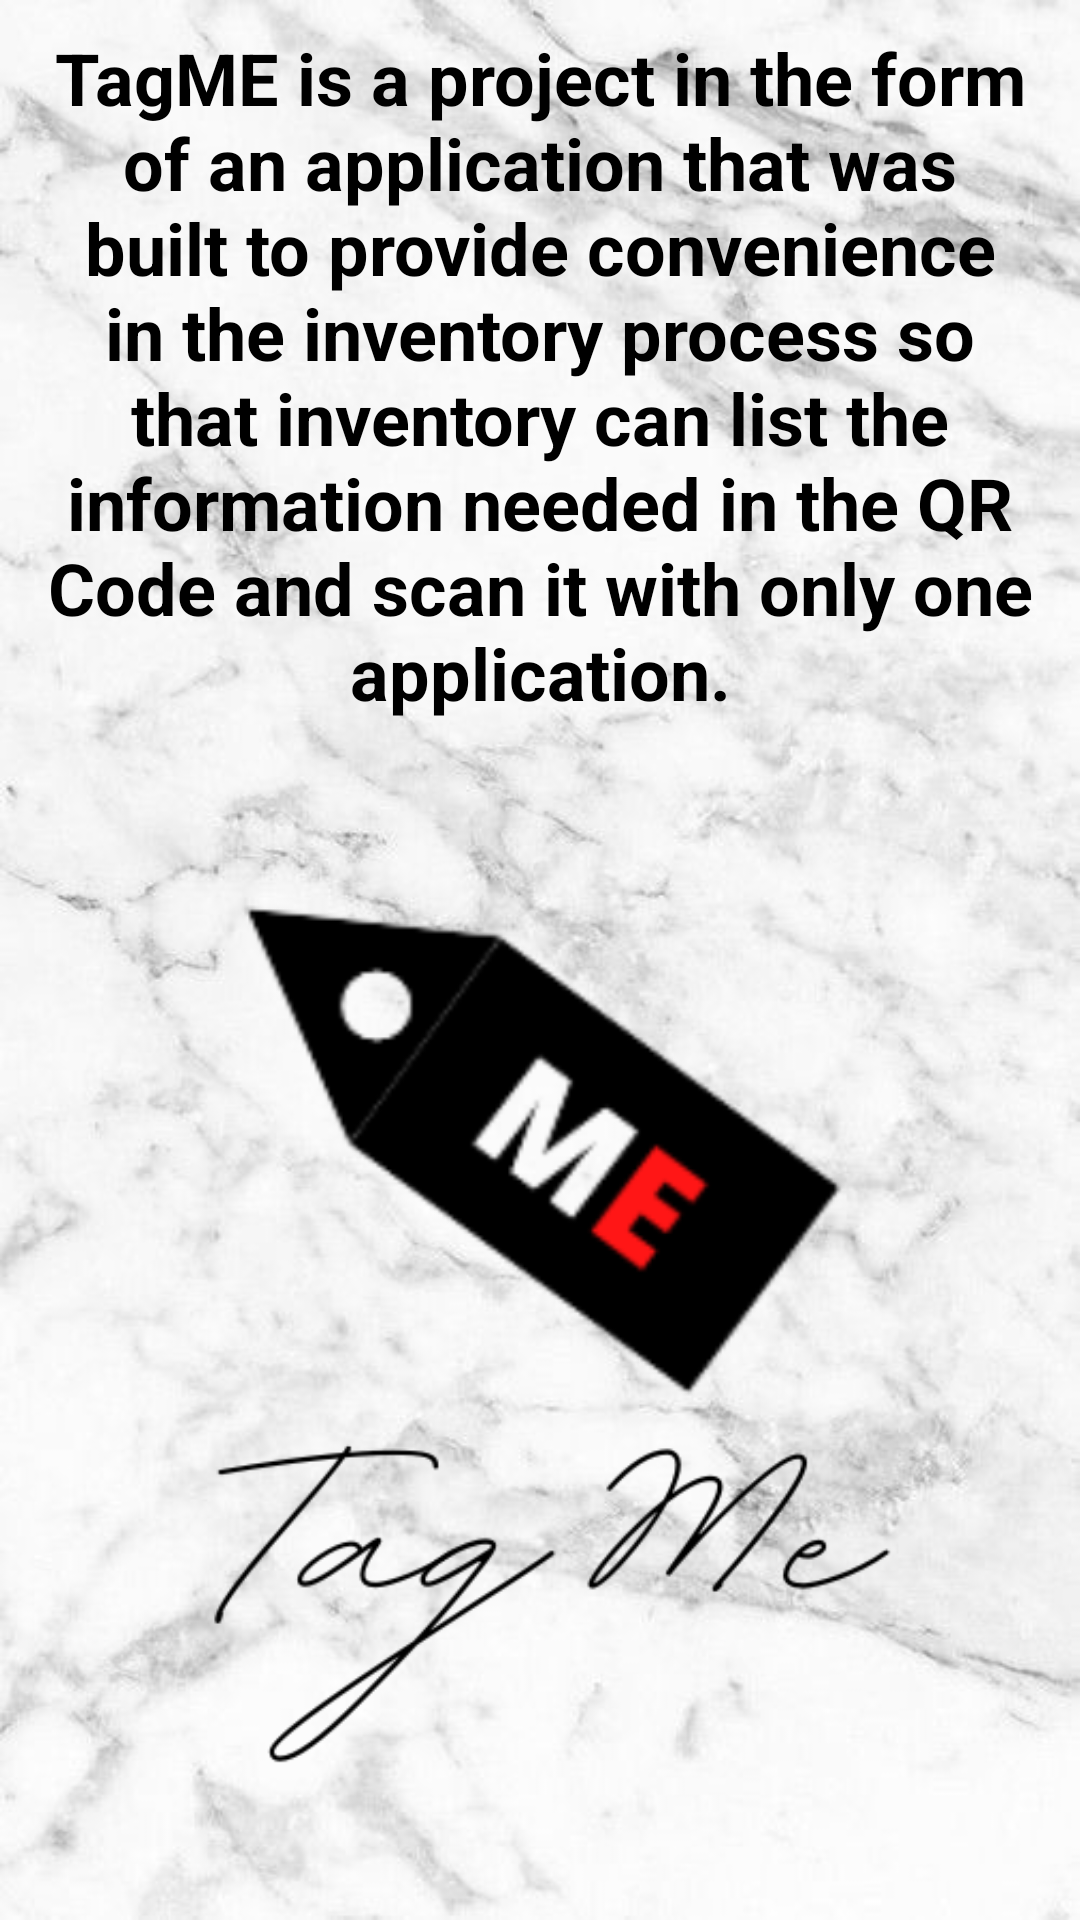

This screen was rendered from an Android layout file. Write that file and the resources it references.
<!-- AndroidManifest.xml: application theme Theme.TagMe -->
<!-- res/layout/fragment_about_us.xml -->
<?xml version="1.0" encoding="utf-8"?>
<androidx.appcompat.widget.LinearLayoutCompat
    android:layout_width="match_parent"
    android:layout_height="wrap_content"
    android:layout_gravity="center"
    android:fitsSystemWindows="false"
    android:gravity="center"
    android:orientation="vertical"
    android:padding="7dp"
    android:background="@drawable/bg"
    xmlns:android="http://schemas.android.com/apk/res/android">

    <TextView
        android:layout_width="match_parent"
        android:layout_height="wrap_content"
        android:gravity="center_horizontal"
        android:textColor="@color/black"
        android:textStyle="bold"
        android:layout_marginTop="12dp"
        android:text="@string/about_us_txt"
        android:textAppearance="@style/TextAppearance.AppCompat.Headline" />

    <ImageView
            android:layout_width="355dp"
            android:layout_height="380dp"
            android:layout_gravity="center"
            android:src="@drawable/tag_me" />

        <RatingBar
            android:layout_width="wrap_content"
            android:layout_height="wrap_content"
            android:layout_gravity="center_horizontal"
            android:layout_marginTop="22dp"/>

    </androidx.appcompat.widget.LinearLayoutCompat>
<!-- resources referenced by this layout -->
<resources>
  <color name="black">#FF000000</color>
  <!-- drawable bg: jpeg bitmap (drawable, 39185 bytes) -->
  <!-- drawable tag_me: png bitmap (drawable, 40765 bytes) -->
  <string name="about_us_txt">TagME is a project in the form of an application that was built to provide convenience in the inventory process so that inventory can list the information needed in the QR Code and scan it with only one application.</string>
  <style name="Theme.TagMe" parent="Theme.MaterialComponents.DayNight.DarkActionBar">
          
          <item name="colorPrimary">@color/purple_500</item>
          <item name="colorPrimaryVariant">@color/purple_700</item>
          <item name="colorOnPrimary">@color/white</item>
          
          <item name="colorSecondary">@color/teal_200</item>
          <item name="colorSecondaryVariant">@color/teal_700</item>
          <item name="colorOnSecondary">@color/black</item>
          
          <item name="android:statusBarColor" tools:targetApi="l">?attr/colorPrimaryVariant</item>
          
      </style>
  <color name="purple_500">#FF6200EE</color>
  <color name="purple_700">#FF3700B3</color>
  <color name="white">#FFFFFFFF</color>
  <color name="teal_200">#FF03DAC5</color>
  <color name="teal_700">#FF018786</color>
</resources>
